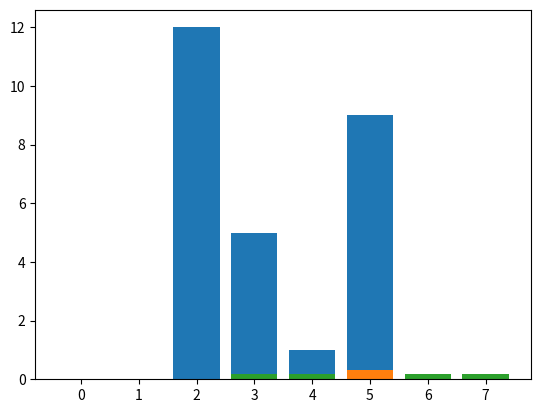

Generate this figure with matplotlib:
import numpy as np
import math
import pandas as pd
from pandas import Series, DataFrame
import matplotlib.pyplot as plt

def mod_comp(num):
    a = np.real(num)
    b = np.imag(num)
    return math.sqrt((a ** 2) + (b ** 2))

def click(m, v):
    matrizEstado = m * v
    vectorEstado = list()
    for i in matrizEstado:
        a = 0
        for j in i:
            a += j
        vectorEstado.append(a)
    return matrizEstado, np.array(vectorEstado)


def manyClicks(m, v, clicks):
    if clicks <= 1:
        s = click(m, v)
    else:
        tempS = click(m, v)
        s = manyClicks(m, tempS[1], clicks - 1)
    return s

def dobleRendijaProb(rendijas,receptores):
    dimension = 1+rendijas+receptores
    matriz = np.zeros((dimension,dimension))
    vector = np.zeros(dimension)
    vector[0] = 1
    p1 = 1/rendijas
    p2 = receptores/rendijas
    for i in range(rendijas):
        matriz[i + 1][0] = p1
    if not(p2.is_integer()):
        p2 = math.ceil(receptores/rendijas)
        k = 1
        j = 1
        for i in range(rendijas + 1, len(matriz)):
            matriz[i][j] = 1/p2
            if k  == p2:
                j += 1
                matriz[i][j] = 1 / p2
                k = 1
            else:
                k += 1
    else:
        k = 1
        j = 1
        for i in range(rendijas + 1, len(matriz)):
            matriz[i][j] = 1 / p2
            if k == p2:
                j += 1
                k = 1
            else:
                k += 1
    for i in range(rendijas +1, len(matriz)):
        matriz[i][i] = 1
    a = manyClicks(matriz,vector,2)
    print("Matriz estado:\n", a[0])
    print("vector estado:\n", a[1])
    return a[1]

def dobleRendijaCuantum(rendijas,receptores):
    dimension = 1+rendijas+receptores
    matriz = np.zeros((dimension,dimension),dtype=complex)
    vector = np.zeros(dimension,dtype=complex)
    vector[0] = 1
    p1 = 1/math.sqrt(rendijas)
    p2 = receptores/rendijas
    for i in range(rendijas):
        matriz[i + 1][0] = p1
    if not(p2.is_integer()):
        p2 = math.ceil(receptores/rendijas)
        k = 1
        j = 1
        for i in range(rendijas + 1, len(matriz)):
            if i == rendijas + 1:
                a = (-1 + 1j)/math.sqrt(p2*rendijas)
            elif k != p2:
                a = (-1 - 1j)/math.sqrt(p2*rendijas)
            elif k == p2:
                a = (1 - 1j)/math.sqrt(p2*rendijas)
            matriz[i][j] = a
            if k  == p2:
                j += 1
                matriz[i][j] = (-1 + 1j)/math.sqrt(p2*rendijas)
                k = 1
            else:
                k += 1
    else:
        k = 1
        j = 1
        for i in range(rendijas + 1, len(matriz)):
            if k == 1:
                a = (-1 + 1j)/math.sqrt(p2*rendijas)
            elif k != p2:
                a = (-1 - 1j) / math.sqrt(p2 * rendijas)
            elif k == p2:
                a = (1 - 1j) / math.sqrt(p2 * rendijas)
            matriz[i][j] = a
            if k == p2:
                j += 1
                k = 1
            else:
                k += 1
    for i in range(rendijas +1, len(matriz)):
        matriz[i][i] = 1
    a = manyClicks(matriz,vector,2)
    vectorProb = []
    for i in a[1]:
        vectorProb.append(mod_comp(i)*mod_comp(i))
    print("Matriz estado:\n", a[0])
    print("vector estado:\n", vectorProb)
    return vectorProb

def graphVector(vector):
    grid = [x for x in range(len(vector))]
    plt.bar(grid, vector)
    plt.show()

def main():
    #TestCase1: Canicas
    m = np.array([[0, 0, 0, 0, 0, 0],
                  [0, 0, 0, 0, 0, 0],
                  [0, 1, 0, 0, 0, 1],
                  [0, 0, 0, 1, 0, 0],
                  [0, 0, 1, 0, 0, 0],
                  [1, 0, 0, 0, 1, 0]])
    v = np.array([6, 2, 1, 5, 3, 10])
    a = manyClicks(m, v, 1)
    print("Matriz estado:\n", a[0])
    print("vector estado:\n", a[1])
    #TestCase2: Varias Rendijas Probabilisticas
    rendijas = 2
    receptores = 5
    vector1 = dobleRendijaProb(rendijas,receptores)
    #TestCase3: Varias Rendijas Cuanticas
    rendijas = 2
    receptores = 5
    vector2 = dobleRendijaCuantum(rendijas,receptores)
    #TestCase4: Graficar Vector de estado
    graphVector(a[1])
    graphVector(vector1)
    graphVector(vector2)

if __name__ == '__main__':
    main()
